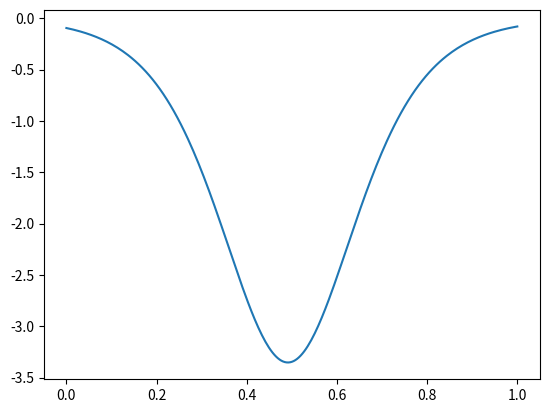
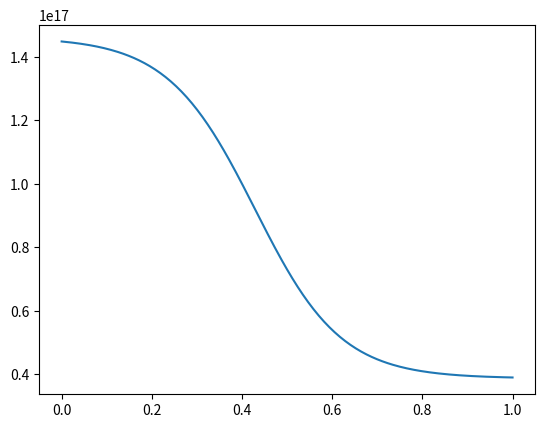

The script that saved these images, in order:
import numpy as np
import matplotlib.pyplot as plt

nx = 257
rho = np.linspace(0., 1.0, nx)

n0 = 1.44131e17
c0 = 0.49123
c1 = 0.298228
c2 = 0.198739
c3 = 0.521298
nf = n0*c3*np.exp(-c2/c1*np.tanh((rho-c0)/c2))
np.savetxt("nf.txt", np.c_[rho, nf])

for i in [100, 200, 300,  400, 500, 600, 700, 800]:
    tf = rho*0 + i
    np.savetxt(f"tf{i}.txt", np.c_[rho, tf])

ni = rho*0 + 2.0e19
#ne = rho*0 + 2.0e19
#ni = ne - nf
ti = rho*0 + 1.0
te = rho*0 + 1.0

ne = ni #+ nf # charge neutrality

np.savetxt("ni.txt", np.c_[rho, ni])
np.savetxt("ne1.txt", np.c_[rho, ne]) 
np.savetxt("ti.txt", np.c_[rho, ti])
np.savetxt("te.txt", np.c_[rho, te]) 

plt.plot(rho, -1/c1*(1-np.tanh((rho-c0)/c2)**2))
plt.show()
plt.plot(rho, nf)
plt.show()
